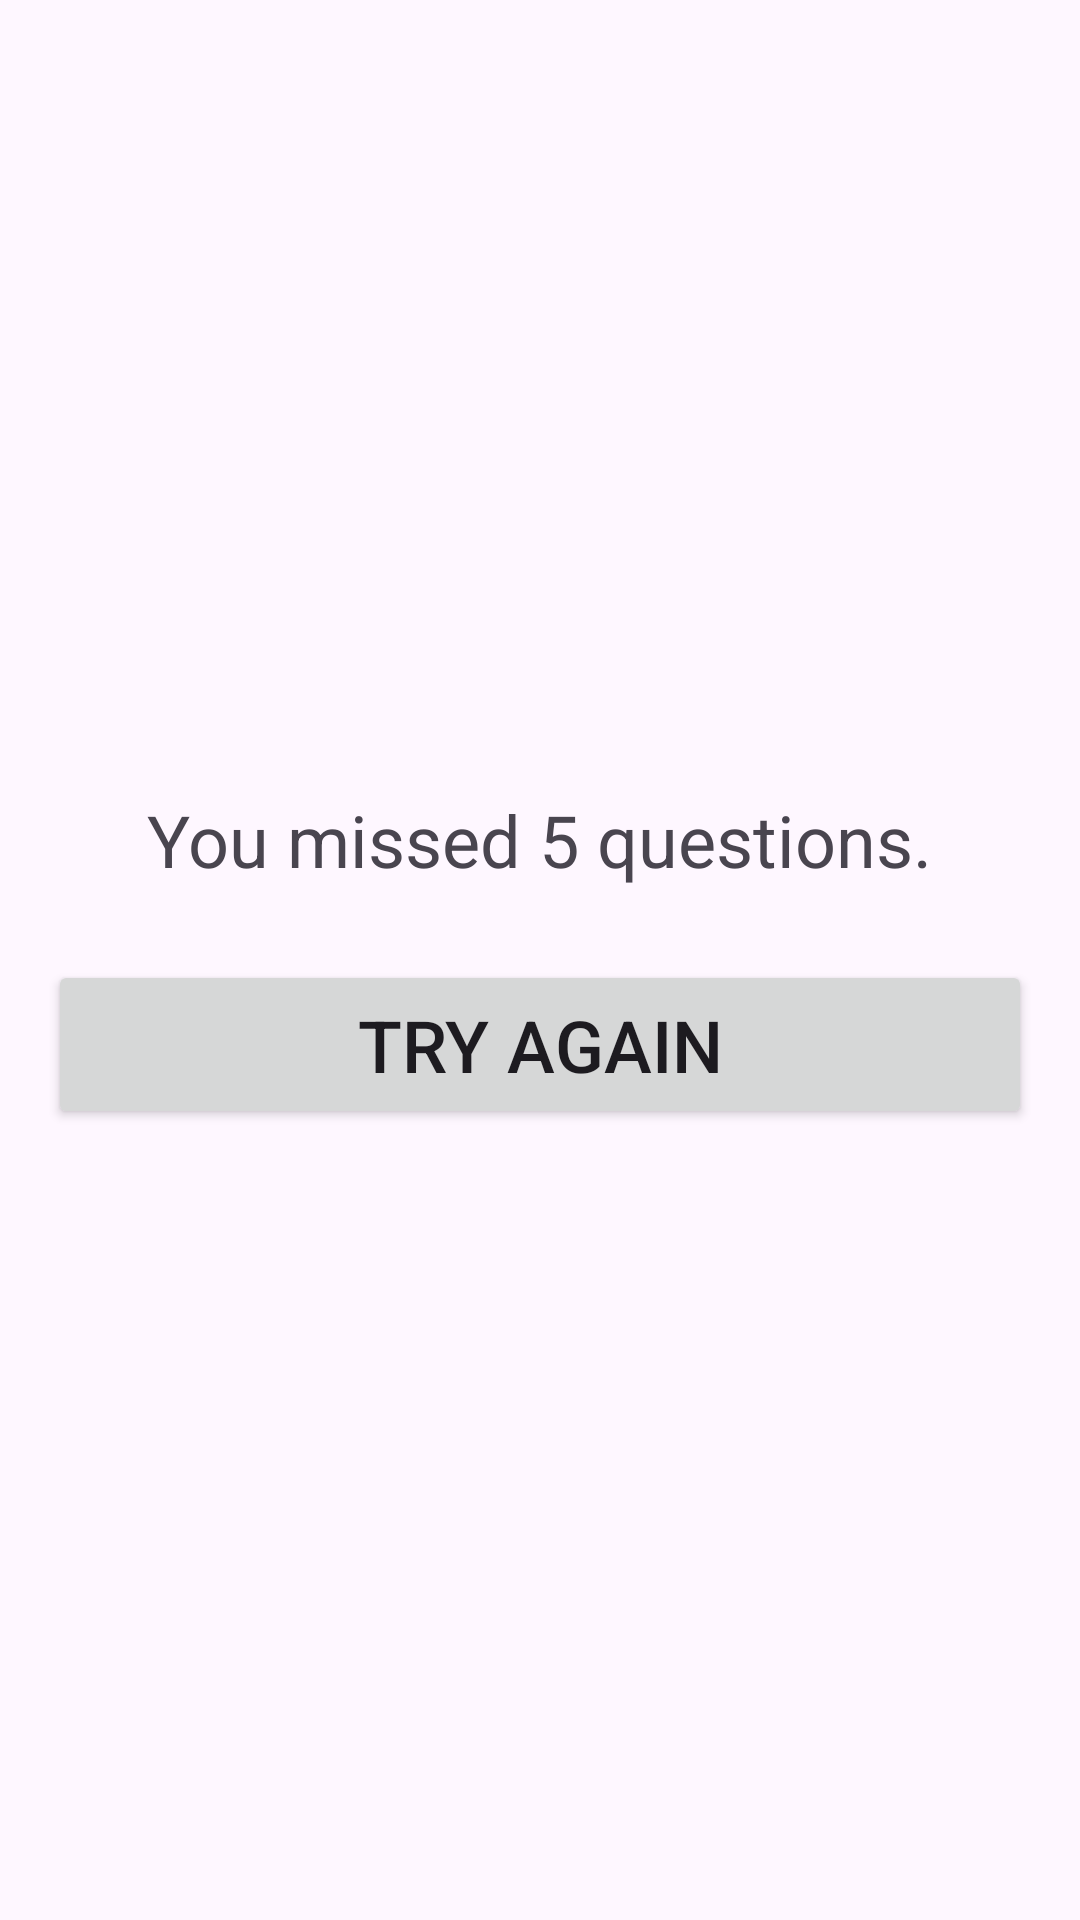

Android layout source for this screen:
<!-- AndroidManifest.xml: application theme Theme.project4. -->
<!-- res/layout/fragment_results.xml -->
<?xml version="1.0" encoding="utf-8"?>
<FrameLayout xmlns:android="http://schemas.android.com/apk/res/android"
    xmlns:tools="http://schemas.android.com/tools"
    android:layout_width="match_parent"
    android:layout_height="match_parent"
    tools:context=".results">

    <LinearLayout
        android:layout_width="match_parent"
        android:layout_height="match_parent"
        android:gravity="center"
        android:orientation="vertical"
        android:padding="16dp">

        
        <TextView
            android:id="@+id/result"
            android:layout_width="wrap_content"
            android:layout_height="wrap_content"
            android:text="You missed 5 questions."
            android:textSize="24sp"
            android:gravity="center"
            android:layout_gravity="center"
            android:paddingBottom="24dp"/>

        
        <Button
            android:id="@+id/btn_try_again"
            android:layout_width="match_parent"
            android:layout_height="wrap_content"
            android:text="@string/btn_redo"
            android:textSize="24sp"
            android:padding="12dp"/>

    </LinearLayout>

</FrameLayout>
<!-- resources referenced by this layout -->
<resources>
  <string name="btn_redo">Try again</string>
  <style name="Theme.project4." parent="Base.Theme.project4." />
  <style name="Base.Theme.project4." parent="Theme.Material3.DayNight.NoActionBar">
      </style>
</resources>
